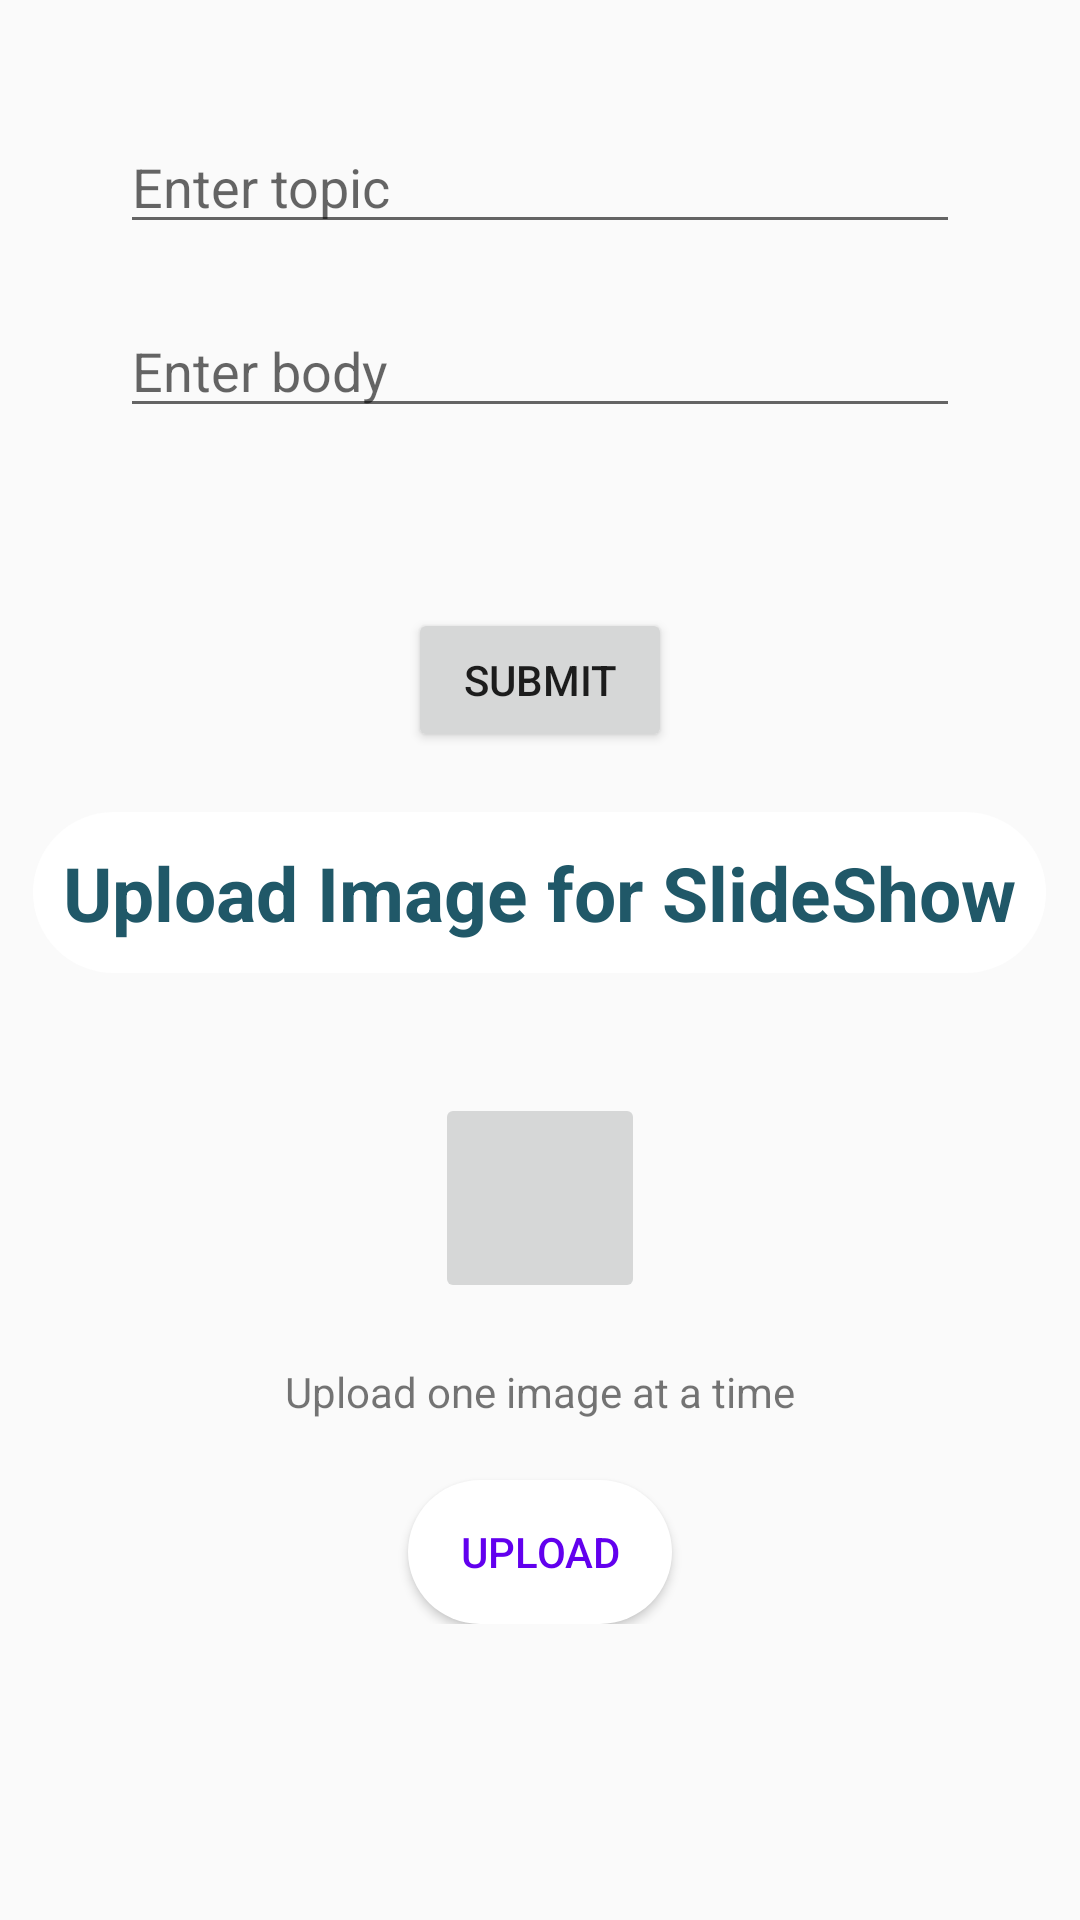

Here is an Android app screen rendered from its layout file. Give the layout XML and the strings, colors and styles it references.
<!-- AndroidManifest.xml: application theme AppTheme -->
<!-- res/layout/activity_admin.xml -->
<?xml version="1.0" encoding="utf-8"?>
<RelativeLayout
    xmlns:android="http://schemas.android.com/apk/res/android"
    xmlns:app="http://schemas.android.com/apk/res-auto"
    xmlns:tools="http://schemas.android.com/tools"
    android:layout_width="match_parent"
    android:layout_height="match_parent"
    tools:context=".AdminActivity">

    <ScrollView
        android:layout_width="match_parent"
        android:layout_height="wrap_content">



    <RelativeLayout
        android:layout_width="match_parent"
        android:layout_height="wrap_content">



    <EditText
        android:id="@+id/heading_input"
        android:layout_width="match_parent"
        android:layout_height="wrap_content"
        android:layout_marginLeft="40dp"
        android:layout_marginRight="40dp"
        android:layout_marginTop="40dp"
        android:hint="Enter topic"

        />

    <EditText
        android:id="@+id/body_input"
        android:layout_width="match_parent"
        android:layout_height="wrap_content"
        android:layout_marginLeft="40dp"
        android:layout_marginRight="40dp"
        android:layout_marginTop="20dp"
        android:layout_below="@+id/heading_input"
        android:inputType="textMultiLine"
        android:hint="Enter body"

        />

    <Button
        android:id="@+id/send_updates_button"
        android:layout_width="wrap_content"
        android:layout_height="wrap_content"
        android:layout_below="@+id/body_input"
        android:layout_centerHorizontal="true"
        android:layout_marginTop="60dp"
        android:text="Submit"/>

    <TextView
        android:id="@+id/upload_images_header"
        android:layout_width="wrap_content"
        android:layout_height="wrap_content"
        android:text="Upload Image for SlideShow"
        android:layout_below="@+id/send_updates_button"
        android:layout_marginTop="20dp"
        android:textStyle="bold"
        android:textSize="25sp"
        android:layout_centerHorizontal="true"
        android:layout_marginBottom="20dp"
        android:textColor="#205868"
        android:background="@drawable/inputs"
        android:padding="10dp"/>

        <ImageButton
            android:id="@+id/select_image_button"
            android:layout_width="70dp"
            android:layout_height="70dp"
            android:layout_below="@+id/upload_images_header"
            android:layout_margin="20dp"
            android:layout_centerHorizontal="true"
            android:src="@drawable/select_image"
            android:scaleType="centerInside"
            />

        <TextView
            android:id="@+id/upload_oneImage_textView"
            android:layout_width="wrap_content"
            android:layout_height="wrap_content"
            android:text="Upload one image at a time"
            android:layout_below="@+id/select_image_button"
            android:layout_centerHorizontal="true"/>
        <Button
            android:id="@+id/upload_image_button"
            android:layout_width="wrap_content"
            android:layout_height="wrap_content"
            android:layout_below="@id/upload_oneImage_textView"
            android:layout_marginTop="20dp"
            android:layout_centerHorizontal="true"
            android:text="Upload"
            android:textColor="@color/colorPrimary"
            android:background="@drawable/inputs"/>


    </RelativeLayout>

    </ScrollView>




</RelativeLayout>
<!-- resources referenced by this layout -->
<resources>
  <color name="colorPrimary">#6200EE</color>
  <!-- drawable inputs (drawable) -->
  <?xml version="1.0" encoding="utf-8"?>
  <shape
      xmlns:android="http://schemas.android.com/apk/res/android">
      <solid android:color="#ffffff"></solid>
      <corners  android:radius="30dp"> </corners>
  
  </shape>
  <style name="AppTheme" parent="Theme.AppCompat.Light.NoActionBar">
          
          <item name="colorPrimary">@color/colorPrimary</item>
          <item name="colorPrimaryDark">#D1CED6</item>
          <item name="colorAccent">@color/colorAccent</item>
  
  
      </style>
  <color name="colorAccent">#03DAC5</color>
</resources>
